The GitHub repository billjcapps/VRScavengerHunt contains a labelled image folder "dataset1" with 9 categories: DC Comics, Doctor Who, Firefly, lotr, shelf, Spider-Man, Star Wars, table, weapon. Examples follow, each with its label.

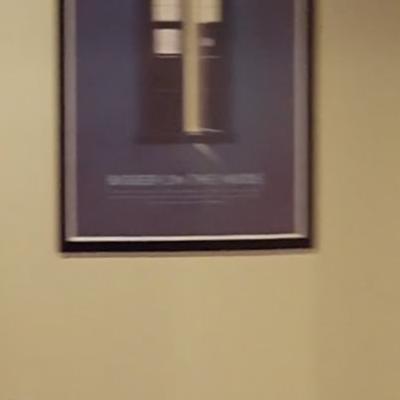
Label: Doctor Who

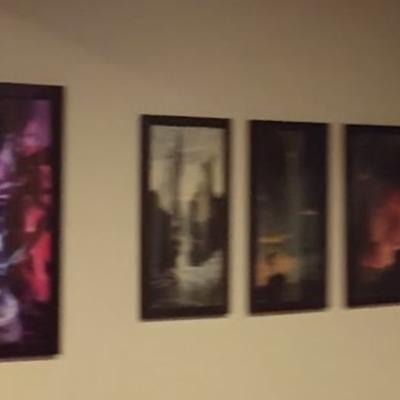
Label: lotr

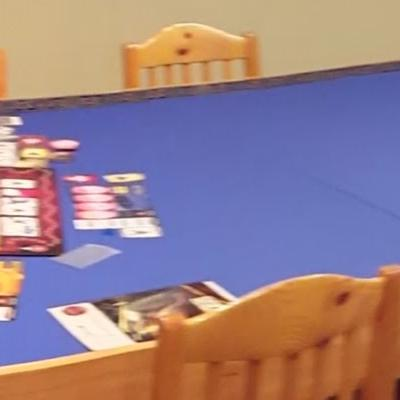
Label: table

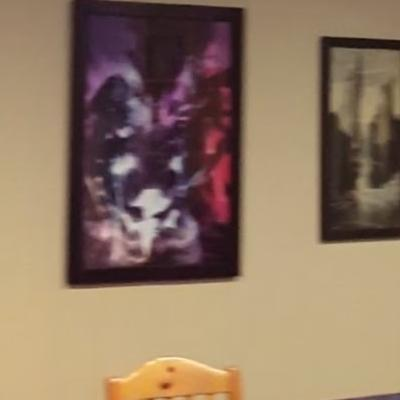
Label: DC Comics

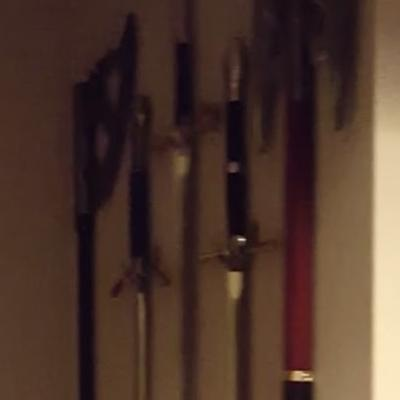
Label: weapon

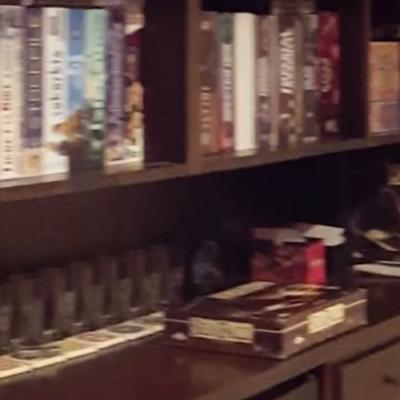
Label: shelf
